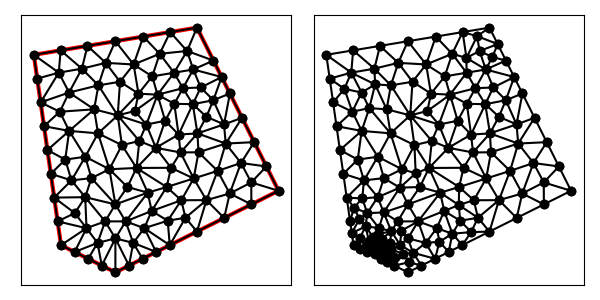

Data behind this chart, as committed beside it:
1.500000000000000000e+01, 7.000000000000000000e+00, 1.200000000000000000e+01, 1.300000000000000000e+01, 6.000000000000000000e+00, 1.200000000000000000e+01, 7.000000000000000000e+00, 5.000000000000000000e+00, 9.000000000000000000e+00, 4.000000000000000000e+00, 1.100000000000000000e+01, 5.000000000000000000e+00, 9.376838235294117752e+00, 5.875000000000000000e+00, 9.656250000000000000e+00, 5.083333333333333037e+00, 1.006250000000000000e+01, 5.625000000000000000e+00, 9.698529411764704733e+00, 5.527777777777777679e+00, 0.000000000000000000e+00, 2.588471718781671371e-01
1.500000000000000000e+01, 7.000000000000000000e+00, 1.200000000000000000e+01, 1.300000000000000000e+01, 6.000000000000000000e+00, 1.200000000000000000e+01, 7.000000000000000000e+00, 5.000000000000000000e+00, 9.000000000000000000e+00, 4.000000000000000000e+00, 1.100000000000000000e+01, 5.000000000000000000e+00, 8.623161764705882248e+00, 5.875000000000000000e+00, 7.937500000000000000e+00, 5.625000000000000000e+00, 8.343750000000000000e+00, 5.083333333333333037e+00, 8.301470588235295267e+00, 5.527777777777777679e+00, 0.000000000000000000e+00, 2.058319003461615004e-01
1.500000000000000000e+01, 7.000000000000000000e+00, 1.200000000000000000e+01, 1.300000000000000000e+01, 6.000000000000000000e+00, 1.200000000000000000e+01, 7.000000000000000000e+00, 5.000000000000000000e+00, 9.000000000000000000e+00, 4.000000000000000000e+00, 1.100000000000000000e+01, 5.000000000000000000e+00, 6.875000000000000000e+00, 5.875000000000000000e+00, 7.506965191181619090e+00, 6.178039562521878914e+00, 6.750000000000000000e+00, 6.750000000000000000e+00, 7.043988397060540585e+00, 6.267679854173959342e+00, 1.000000000000000000e+00, 2.241265740517005833e-01
1.500000000000000000e+01, 7.000000000000000000e+00, 1.200000000000000000e+01, 1.300000000000000000e+01, 6.000000000000000000e+00, 1.200000000000000000e+01, 7.000000000000000000e+00, 5.000000000000000000e+00, 9.000000000000000000e+00, 4.000000000000000000e+00, 1.100000000000000000e+01, 5.000000000000000000e+00, 7.000000000000000000e+00, 5.000000000000000000e+00, 7.937500000000000000e+00, 5.625000000000000000e+00, 6.875000000000000000e+00, 5.875000000000000000e+00, 7.270833333333333037e+00, 5.500000000000000000e+00, 1.000000000000000000e+00, 2.225373373328293491e-01
1.500000000000000000e+01, 7.000000000000000000e+00, 1.200000000000000000e+01, 1.300000000000000000e+01, 6.000000000000000000e+00, 1.200000000000000000e+01, 7.000000000000000000e+00, 5.000000000000000000e+00, 9.000000000000000000e+00, 4.000000000000000000e+00, 1.100000000000000000e+01, 5.000000000000000000e+00, 7.500000000000000000e+00, 4.750000000000000000e+00, 8.000000000000000000e+00, 4.500000000000000000e+00, 8.343750000000000000e+00, 5.083333333333333037e+00, 7.947916666666666963e+00, 4.777777777777777679e+00, 0.000000000000000000e+00, 4.001336919511232909e-02
1.500000000000000000e+01, 7.000000000000000000e+00, 1.200000000000000000e+01, 1.300000000000000000e+01, 6.000000000000000000e+00, 1.200000000000000000e+01, 7.000000000000000000e+00, 5.000000000000000000e+00, 9.000000000000000000e+00, 4.000000000000000000e+00, 1.100000000000000000e+01, 5.000000000000000000e+00, 8.500000000000000000e+00, 4.250000000000000000e+00, 9.000000000000000000e+00, 4.000000000000000000e+00, 9.000000000000000000e+00, 5.250000000000000000e+00, 8.833333333333333925e+00, 4.500000000000000000e+00, 0.000000000000000000e+00, 1.020995193461107509e-01
1.500000000000000000e+01, 7.000000000000000000e+00, 1.200000000000000000e+01, 1.300000000000000000e+01, 6.000000000000000000e+00, 1.200000000000000000e+01, 7.000000000000000000e+00, 5.000000000000000000e+00, 9.000000000000000000e+00, 4.000000000000000000e+00, 1.100000000000000000e+01, 5.000000000000000000e+00, 8.343750000000000000e+00, 5.083333333333333037e+00, 7.937500000000000000e+00, 5.625000000000000000e+00, 7.500000000000000000e+00, 4.750000000000000000e+00, 7.927083333333333037e+00, 5.152777777777777679e+00, 0.000000000000000000e+00, 4.001336919511232909e-02
1.500000000000000000e+01, 7.000000000000000000e+00, 1.200000000000000000e+01, 1.300000000000000000e+01, 6.000000000000000000e+00, 1.200000000000000000e+01, 7.000000000000000000e+00, 5.000000000000000000e+00, 9.000000000000000000e+00, 4.000000000000000000e+00, 1.100000000000000000e+01, 5.000000000000000000e+00, 1.100000000000000000e+01, 5.000000000000000000e+00, 1.006250000000000000e+01, 5.625000000000000000e+00, 1.050000000000000000e+01, 4.750000000000000000e+00, 1.052083333333333393e+01, 5.125000000000000000e+00, 0.000000000000000000e+00, 3.387507887796654127e-01
1.500000000000000000e+01, 7.000000000000000000e+00, 1.200000000000000000e+01, 1.300000000000000000e+01, 6.000000000000000000e+00, 1.200000000000000000e+01, 7.000000000000000000e+00, 5.000000000000000000e+00, 9.000000000000000000e+00, 4.000000000000000000e+00, 1.100000000000000000e+01, 5.000000000000000000e+00, 1.006250000000000000e+01, 5.625000000000000000e+00, 1.100000000000000000e+01, 5.000000000000000000e+00, 1.092299107142857117e+01, 5.900111607142856762e+00, 1.066183035714285587e+01, 5.508370535714285587e+00, 0.000000000000000000e+00, 2.957951641115224573e-01
1.500000000000000000e+01, 7.000000000000000000e+00, 1.200000000000000000e+01, 1.300000000000000000e+01, 6.000000000000000000e+00, 1.200000000000000000e+01, 7.000000000000000000e+00, 5.000000000000000000e+00, 9.000000000000000000e+00, 4.000000000000000000e+00, 1.100000000000000000e+01, 5.000000000000000000e+00, 8.343750000000000000e+00, 5.083333333333333037e+00, 8.500000000000000000e+00, 4.250000000000000000e+00, 9.000000000000000000e+00, 5.250000000000000000e+00, 8.614583333333333925e+00, 4.861111111111110716e+00, 0.000000000000000000e+00, 1.020995193461107509e-01
1.500000000000000000e+01, 7.000000000000000000e+00, 1.200000000000000000e+01, 1.300000000000000000e+01, 6.000000000000000000e+00, 1.200000000000000000e+01, 7.000000000000000000e+00, 5.000000000000000000e+00, 9.000000000000000000e+00, 4.000000000000000000e+00, 1.100000000000000000e+01, 5.000000000000000000e+00, 1.092299107142857117e+01, 5.900111607142856762e+00, 1.033430389605569033e+01, 6.258127828629346467e+00, 1.006250000000000000e+01, 5.625000000000000000e+00, 1.043993165582808835e+01, 5.927746478590734114e+00, 0.000000000000000000e+00, 2.957951641115224573e-01
1.500000000000000000e+01, 7.000000000000000000e+00, 1.200000000000000000e+01, 1.300000000000000000e+01, 6.000000000000000000e+00, 1.200000000000000000e+01, 7.000000000000000000e+00, 5.000000000000000000e+00, 9.000000000000000000e+00, 4.000000000000000000e+00, 1.100000000000000000e+01, 5.000000000000000000e+00, 1.048727683997039684e+01, 8.580782582264284031e+00, 9.777445644466887131e+00, 7.839321915001937313e+00, 1.104607025776891227e+01, 7.845911490375659270e+00, 1.043693091406873208e+01, 8.088671995880627463e+00, 0.000000000000000000e+00, 5.000000000000000000e-01
1.500000000000000000e+01, 7.000000000000000000e+00, 1.200000000000000000e+01, 1.300000000000000000e+01, 6.000000000000000000e+00, 1.200000000000000000e+01, 7.000000000000000000e+00, 5.000000000000000000e+00, 9.000000000000000000e+00, 4.000000000000000000e+00, 1.100000000000000000e+01, 5.000000000000000000e+00, 1.260127766085293288e+01, 1.033026280984464229e+01, 1.184639337032910333e+01, 1.018439636572914075e+01, 1.234645018171495501e+01, 9.723442093933579500e+00, 1.226470707096566315e+01, 1.007936708983578633e+01, 0.000000000000000000e+00, 3.780996733151518185e-01
1.500000000000000000e+01, 7.000000000000000000e+00, 1.200000000000000000e+01, 1.300000000000000000e+01, 6.000000000000000000e+00, 1.200000000000000000e+01, 7.000000000000000000e+00, 5.000000000000000000e+00, 9.000000000000000000e+00, 4.000000000000000000e+00, 1.100000000000000000e+01, 5.000000000000000000e+00, 8.623161764705882248e+00, 5.875000000000000000e+00, 7.890515734265734160e+00, 6.764641608391608329e+00, 7.937500000000000000e+00, 5.625000000000000000e+00, 8.150392499657206358e+00, 6.088213869463868555e+00, 0.000000000000000000e+00, 2.225373373328293491e-01
1.500000000000000000e+01, 7.000000000000000000e+00, 1.200000000000000000e+01, 1.300000000000000000e+01, 6.000000000000000000e+00, 1.200000000000000000e+01, 7.000000000000000000e+00, 5.000000000000000000e+00, 9.000000000000000000e+00, 4.000000000000000000e+00, 1.100000000000000000e+01, 5.000000000000000000e+00, 8.500000000000000000e+00, 4.250000000000000000e+00, 8.343750000000000000e+00, 5.083333333333333037e+00, 8.000000000000000000e+00, 4.500000000000000000e+00, 8.281250000000000000e+00, 4.611111111111110716e+00, 0.000000000000000000e+00, 6.904246672567081189e-02
1.500000000000000000e+01, 7.000000000000000000e+00, 1.200000000000000000e+01, 1.300000000000000000e+01, 6.000000000000000000e+00, 1.200000000000000000e+01, 7.000000000000000000e+00, 5.000000000000000000e+00, 9.000000000000000000e+00, 4.000000000000000000e+00, 1.100000000000000000e+01, 5.000000000000000000e+00, 7.937500000000000000e+00, 5.625000000000000000e+00, 7.000000000000000000e+00, 5.000000000000000000e+00, 7.500000000000000000e+00, 4.750000000000000000e+00, 7.479166666666666963e+00, 5.125000000000000000e+00, 1.000000000000000000e+00, 4.001336919511232909e-02
1.500000000000000000e+01, 7.000000000000000000e+00, 1.200000000000000000e+01, 1.300000000000000000e+01, 6.000000000000000000e+00, 1.200000000000000000e+01, 7.000000000000000000e+00, 5.000000000000000000e+00, 9.000000000000000000e+00, 4.000000000000000000e+00, 1.100000000000000000e+01, 5.000000000000000000e+00, 8.623161764705882248e+00, 5.875000000000000000e+00, 8.343750000000000000e+00, 5.083333333333333037e+00, 9.000000000000000000e+00, 5.250000000000000000e+00, 8.655637254901961342e+00, 5.402777777777777679e+00, 0.000000000000000000e+00, 2.058319003461615004e-01
1.500000000000000000e+01, 7.000000000000000000e+00, 1.200000000000000000e+01, 1.300000000000000000e+01, 6.000000000000000000e+00, 1.200000000000000000e+01, 7.000000000000000000e+00, 5.000000000000000000e+00, 9.000000000000000000e+00, 4.000000000000000000e+00, 1.100000000000000000e+01, 5.000000000000000000e+00, 9.376838235294117752e+00, 5.875000000000000000e+00, 8.623161764705882248e+00, 5.875000000000000000e+00, 9.000000000000000000e+00, 5.250000000000000000e+00, 9.000000000000000000e+00, 5.666666666666666963e+00, 0.000000000000000000e+00, 2.851671009083284747e-01
1.500000000000000000e+01, 7.000000000000000000e+00, 1.200000000000000000e+01, 1.300000000000000000e+01, 6.000000000000000000e+00, 1.200000000000000000e+01, 7.000000000000000000e+00, 5.000000000000000000e+00, 9.000000000000000000e+00, 4.000000000000000000e+00, 1.100000000000000000e+01, 5.000000000000000000e+00, 7.890515734265734160e+00, 6.764641608391608329e+00, 8.623161764705882248e+00, 5.875000000000000000e+00, 9.000000000000000000e+00, 6.500000000000000000e+00, 8.504559166323872432e+00, 6.379880536130535518e+00, 0.000000000000000000e+00, 3.577902628316516620e-01
1.500000000000000000e+01, 7.000000000000000000e+00, 1.200000000000000000e+01, 1.300000000000000000e+01, 6.000000000000000000e+00, 1.200000000000000000e+01, 7.000000000000000000e+00, 5.000000000000000000e+00, 9.000000000000000000e+00, 4.000000000000000000e+00, 1.100000000000000000e+01, 5.000000000000000000e+00, 1.139436230749227974e+01, 8.409080630967473269e+00, 1.132317446466724853e+01, 9.067411189159439999e+00, 1.048727683997039684e+01, 8.580782582264284031e+00, 1.106827120404330778e+01, 8.685758134130399100e+00, 0.000000000000000000e+00, 5.000000000000000000e-01
1.500000000000000000e+01, 7.000000000000000000e+00, 1.200000000000000000e+01, 1.300000000000000000e+01, 6.000000000000000000e+00, 1.200000000000000000e+01, 7.000000000000000000e+00, 5.000000000000000000e+00, 9.000000000000000000e+00, 4.000000000000000000e+00, 1.100000000000000000e+01, 5.000000000000000000e+00, 7.506965191181619090e+00, 6.178039562521878914e+00, 6.875000000000000000e+00, 5.875000000000000000e+00, 7.937500000000000000e+00, 5.625000000000000000e+00, 7.439821730393873622e+00, 5.892679854173959342e+00, 1.000000000000000000e+00, 2.225373373328293491e-01
1.500000000000000000e+01, 7.000000000000000000e+00, 1.200000000000000000e+01, 1.300000000000000000e+01, 6.000000000000000000e+00, 1.200000000000000000e+01, 7.000000000000000000e+00, 5.000000000000000000e+00, 9.000000000000000000e+00, 4.000000000000000000e+00, 1.100000000000000000e+01, 5.000000000000000000e+00, 9.500000000000000000e+00, 4.250000000000000000e+00, 1.000000000000000000e+01, 4.500000000000000000e+00, 9.656250000000000000e+00, 5.083333333333333037e+00, 9.718750000000000000e+00, 4.611111111111110716e+00, 0.000000000000000000e+00, 2.198558442128304424e-01
1.500000000000000000e+01, 7.000000000000000000e+00, 1.200000000000000000e+01, 1.300000000000000000e+01, 6.000000000000000000e+00, 1.200000000000000000e+01, 7.000000000000000000e+00, 5.000000000000000000e+00, 9.000000000000000000e+00, 4.000000000000000000e+00, 1.100000000000000000e+01, 5.000000000000000000e+00, 8.623161764705882248e+00, 5.875000000000000000e+00, 9.376838235294117752e+00, 5.875000000000000000e+00, 9.000000000000000000e+00, 6.500000000000000000e+00, 9.000000000000000000e+00, 6.083333333333333037e+00, 0.000000000000000000e+00, 3.577902628316516620e-01
1.500000000000000000e+01, 7.000000000000000000e+00, 1.200000000000000000e+01, 1.300000000000000000e+01, 6.000000000000000000e+00, 1.200000000000000000e+01, 7.000000000000000000e+00, 5.000000000000000000e+00, 9.000000000000000000e+00, 4.000000000000000000e+00, 1.100000000000000000e+01, 5.000000000000000000e+00, 9.500000000000000000e+00, 4.250000000000000000e+00, 9.656250000000000000e+00, 5.083333333333333037e+00, 9.000000000000000000e+00, 5.250000000000000000e+00, 9.385416666666666075e+00, 4.861111111111110716e+00, 0.000000000000000000e+00, 2.588471718781671371e-01
1.500000000000000000e+01, 7.000000000000000000e+00, 1.200000000000000000e+01, 1.300000000000000000e+01, 6.000000000000000000e+00, 1.200000000000000000e+01, 7.000000000000000000e+00, 5.000000000000000000e+00, 9.000000000000000000e+00, 4.000000000000000000e+00, 1.100000000000000000e+01, 5.000000000000000000e+00, 9.000000000000000000e+00, 5.250000000000000000e+00, 9.000000000000000000e+00, 4.000000000000000000e+00, 9.500000000000000000e+00, 4.250000000000000000e+00, 9.166666666666666075e+00, 4.500000000000000000e+00, 0.000000000000000000e+00, 1.816193333699686052e-01
1.500000000000000000e+01, 7.000000000000000000e+00, 1.200000000000000000e+01, 1.300000000000000000e+01, 6.000000000000000000e+00, 1.200000000000000000e+01, 7.000000000000000000e+00, 5.000000000000000000e+00, 9.000000000000000000e+00, 4.000000000000000000e+00, 1.100000000000000000e+01, 5.000000000000000000e+00, 1.050000000000000000e+01, 4.750000000000000000e+00, 9.656250000000000000e+00, 5.083333333333333037e+00, 1.000000000000000000e+01, 4.500000000000000000e+00, 1.005208333333333393e+01, 4.777777777777777679e+00, 0.000000000000000000e+00, 2.198558442128304424e-01
1.500000000000000000e+01, 7.000000000000000000e+00, 1.200000000000000000e+01, 1.300000000000000000e+01, 6.000000000000000000e+00, 1.200000000000000000e+01, 7.000000000000000000e+00, 5.000000000000000000e+00, 9.000000000000000000e+00, 4.000000000000000000e+00, 1.100000000000000000e+01, 5.000000000000000000e+00, 1.299437444533514885e+01, 9.441040522918360267e+00, 1.201716900171081903e+01, 9.110987052477232950e+00, 1.305665856758984944e+01, 8.736997067715064347e+00, 1.268940067154527185e+01, 9.096341547703552521e+00, 0.000000000000000000e+00, 4.857155659934441760e-01
1.500000000000000000e+01, 7.000000000000000000e+00, 1.200000000000000000e+01, 1.300000000000000000e+01, 6.000000000000000000e+00, 1.200000000000000000e+01, 7.000000000000000000e+00, 5.000000000000000000e+00, 9.000000000000000000e+00, 4.000000000000000000e+00, 1.100000000000000000e+01, 5.000000000000000000e+00, 9.656250000000000000e+00, 5.083333333333333037e+00, 1.050000000000000000e+01, 4.750000000000000000e+00, 1.006250000000000000e+01, 5.625000000000000000e+00, 1.007291666666666607e+01, 5.152777777777777679e+00, 0.000000000000000000e+00, 2.588471718781671371e-01
1.500000000000000000e+01, 7.000000000000000000e+00, 1.200000000000000000e+01, 1.300000000000000000e+01, 6.000000000000000000e+00, 1.200000000000000000e+01, 7.000000000000000000e+00, 5.000000000000000000e+00, 9.000000000000000000e+00, 4.000000000000000000e+00, 1.100000000000000000e+01, 5.000000000000000000e+00, 1.142410714285714235e+01, 6.651785714285714413e+00, 1.092299107142857117e+01, 5.900111607142856762e+00, 1.157581313775510168e+01, 6.007772640306122902e+00, 1.130763711734693722e+01, 6.186556653911565284e+00, 0.000000000000000000e+00, 2.957951641115224573e-01
1.500000000000000000e+01, 7.000000000000000000e+00, 1.200000000000000000e+01, 1.300000000000000000e+01, 6.000000000000000000e+00, 1.200000000000000000e+01, 7.000000000000000000e+00, 5.000000000000000000e+00, 9.000000000000000000e+00, 4.000000000000000000e+00, 1.100000000000000000e+01, 5.000000000000000000e+00, 9.656250000000000000e+00, 5.083333333333333037e+00, 9.376838235294117752e+00, 5.875000000000000000e+00, 9.000000000000000000e+00, 5.250000000000000000e+00, 9.344362745098038658e+00, 5.402777777777777679e+00, 0.000000000000000000e+00, 2.588471718781671371e-01
1.500000000000000000e+01, 7.000000000000000000e+00, 1.200000000000000000e+01, 1.300000000000000000e+01, 6.000000000000000000e+00, 1.200000000000000000e+01, 7.000000000000000000e+00, 5.000000000000000000e+00, 9.000000000000000000e+00, 4.000000000000000000e+00, 1.100000000000000000e+01, 5.000000000000000000e+00, 9.376838235294117752e+00, 5.875000000000000000e+00, 1.006250000000000000e+01, 5.625000000000000000e+00, 1.033430389605569033e+01, 6.258127828629346467e+00, 9.924547377116601510e+00, 5.919375942876449415e+00, 0.000000000000000000e+00, 3.776438188462245549e-01
1.500000000000000000e+01, 7.000000000000000000e+00, 1.200000000000000000e+01, 1.300000000000000000e+01, 6.000000000000000000e+00, 1.200000000000000000e+01, 7.000000000000000000e+00, 5.000000000000000000e+00, 9.000000000000000000e+00, 4.000000000000000000e+00, 1.100000000000000000e+01, 5.000000000000000000e+00, 1.410557280900008337e+01, 8.788854381999831489e+00, 1.305665856758984944e+01, 8.736997067715064347e+00, 1.361775458322628296e+01, 8.021833379196197100e+00, 1.359332865327207251e+01, 8.515894942970364312e+00, 1.000000000000000000e+00, 4.857155659934441760e-01
1.500000000000000000e+01, 7.000000000000000000e+00, 1.200000000000000000e+01, 1.300000000000000000e+01, 6.000000000000000000e+00, 1.200000000000000000e+01, 7.000000000000000000e+00, 5.000000000000000000e+00, 9.000000000000000000e+00, 4.000000000000000000e+00, 1.100000000000000000e+01, 5.000000000000000000e+00, 1.018976824894756028e+01, 6.931802566177815095e+00, 9.000000000000000000e+00, 6.500000000000000000e+00, 9.376838235294117752e+00, 5.875000000000000000e+00, 9.522202161413892085e+00, 6.435600855392604736e+00, 0.000000000000000000e+00, 5.000000000000000000e-01
1.500000000000000000e+01, 7.000000000000000000e+00, 1.200000000000000000e+01, 1.300000000000000000e+01, 6.000000000000000000e+00, 1.200000000000000000e+01, 7.000000000000000000e+00, 5.000000000000000000e+00, 9.000000000000000000e+00, 4.000000000000000000e+00, 1.100000000000000000e+01, 5.000000000000000000e+00, 1.234872577507155711e+01, 6.656340034444050424e+00, 1.157581313775510168e+01, 6.007772640306122902e+00, 1.200000000000000000e+01, 5.500000000000000000e+00, 1.197484630427555352e+01, 6.054704224916723554e+00, 0.000000000000000000e+00, 5.000000000000000000e-01
1.500000000000000000e+01, 7.000000000000000000e+00, 1.200000000000000000e+01, 1.300000000000000000e+01, 6.000000000000000000e+00, 1.200000000000000000e+01, 7.000000000000000000e+00, 5.000000000000000000e+00, 9.000000000000000000e+00, 4.000000000000000000e+00, 1.100000000000000000e+01, 5.000000000000000000e+00, 1.088551759007407327e+01, 7.138181220152334028e+00, 1.033430389605569033e+01, 6.258127828629346467e+00, 1.142410714285714235e+01, 6.651785714285714413e+00, 1.088130954299563591e+01, 6.682698254355798895e+00, 0.000000000000000000e+00, 5.000000000000000000e-01
1.500000000000000000e+01, 7.000000000000000000e+00, 1.200000000000000000e+01, 1.300000000000000000e+01, 6.000000000000000000e+00, 1.200000000000000000e+01, 7.000000000000000000e+00, 5.000000000000000000e+00, 9.000000000000000000e+00, 4.000000000000000000e+00, 1.100000000000000000e+01, 5.000000000000000000e+00, 1.104607025776891227e+01, 7.845911490375659270e+00, 1.088551759007407327e+01, 7.138181220152334028e+00, 1.187874396043224934e+01, 7.452617279364752712e+00, 1.127011060275841281e+01, 7.478903329964247781e+00, 0.000000000000000000e+00, 5.000000000000000000e-01
1.500000000000000000e+01, 7.000000000000000000e+00, 1.200000000000000000e+01, 1.300000000000000000e+01, 6.000000000000000000e+00, 1.200000000000000000e+01, 7.000000000000000000e+00, 5.000000000000000000e+00, 9.000000000000000000e+00, 4.000000000000000000e+00, 1.100000000000000000e+01, 5.000000000000000000e+00, 1.100000000000000000e+01, 5.000000000000000000e+00, 1.200000000000000000e+01, 5.500000000000000000e+00, 1.157581313775510168e+01, 6.007772640306122902e+00, 1.152527104591836782e+01, 5.502590880102040671e+00, 0.000000000000000000e+00, 5.000000000000000000e-01
1.500000000000000000e+01, 7.000000000000000000e+00, 1.200000000000000000e+01, 1.300000000000000000e+01, 6.000000000000000000e+00, 1.200000000000000000e+01, 7.000000000000000000e+00, 5.000000000000000000e+00, 9.000000000000000000e+00, 4.000000000000000000e+00, 1.100000000000000000e+01, 5.000000000000000000e+00, 1.104607025776891227e+01, 7.845911490375659270e+00, 9.777445644466887131e+00, 7.839321915001937313e+00, 1.088551759007407327e+01, 7.138181220152334028e+00, 1.056967783076995637e+01, 7.607804875176643833e+00, 0.000000000000000000e+00, 5.000000000000000000e-01
1.500000000000000000e+01, 7.000000000000000000e+00, 1.200000000000000000e+01, 1.300000000000000000e+01, 6.000000000000000000e+00, 1.200000000000000000e+01, 7.000000000000000000e+00, 5.000000000000000000e+00, 9.000000000000000000e+00, 4.000000000000000000e+00, 1.100000000000000000e+01, 5.000000000000000000e+00, 1.100000000000000000e+01, 5.000000000000000000e+00, 1.157581313775510168e+01, 6.007772640306122902e+00, 1.092299107142857117e+01, 5.900111607142856762e+00, 1.116626806972789154e+01, 5.635961415816326259e+00, 0.000000000000000000e+00, 2.957951641115224573e-01
1.500000000000000000e+01, 7.000000000000000000e+00, 1.200000000000000000e+01, 1.300000000000000000e+01, 6.000000000000000000e+00, 1.200000000000000000e+01, 7.000000000000000000e+00, 5.000000000000000000e+00, 9.000000000000000000e+00, 4.000000000000000000e+00, 1.100000000000000000e+01, 5.000000000000000000e+00, 1.234872577507155711e+01, 6.656340034444050424e+00, 1.200000000000000000e+01, 5.500000000000000000e+00, 1.300000000000000000e+01, 6.000000000000000000e+00, 1.244957525835718570e+01, 6.052113344814682883e+00, 0.000000000000000000e+00, 5.000000000000000000e-01
1.500000000000000000e+01, 7.000000000000000000e+00, 1.200000000000000000e+01, 1.300000000000000000e+01, 6.000000000000000000e+00, 1.200000000000000000e+01, 7.000000000000000000e+00, 5.000000000000000000e+00, 9.000000000000000000e+00, 4.000000000000000000e+00, 1.100000000000000000e+01, 5.000000000000000000e+00, 1.142410714285714235e+01, 6.651785714285714413e+00, 1.033430389605569033e+01, 6.258127828629346467e+00, 1.092299107142857117e+01, 5.900111607142856762e+00, 1.089380070344713403e+01, 6.270008383352639214e+00, 0.000000000000000000e+00, 2.957951641115224573e-01
1.500000000000000000e+01, 7.000000000000000000e+00, 1.200000000000000000e+01, 1.300000000000000000e+01, 6.000000000000000000e+00, 1.200000000000000000e+01, 7.000000000000000000e+00, 5.000000000000000000e+00, 9.000000000000000000e+00, 4.000000000000000000e+00, 1.100000000000000000e+01, 5.000000000000000000e+00, 9.376838235294117752e+00, 5.875000000000000000e+00, 1.033430389605569033e+01, 6.258127828629346467e+00, 1.018976824894756028e+01, 6.931802566177815095e+00, 9.966970126765788862e+00, 6.354976798269054150e+00, 0.000000000000000000e+00, 5.000000000000000000e-01
1.500000000000000000e+01, 7.000000000000000000e+00, 1.200000000000000000e+01, 1.300000000000000000e+01, 6.000000000000000000e+00, 1.200000000000000000e+01, 7.000000000000000000e+00, 5.000000000000000000e+00, 9.000000000000000000e+00, 4.000000000000000000e+00, 1.100000000000000000e+01, 5.000000000000000000e+00, 9.000000000000000000e+00, 6.500000000000000000e+00, 1.018976824894756028e+01, 6.931802566177815095e+00, 9.441271750676433427e+00, 7.139157510135706097e+00, 9.543679999874663977e+00, 6.856986692104507064e+00, 0.000000000000000000e+00, 3.347710830835579632e-01
1.500000000000000000e+01, 7.000000000000000000e+00, 1.200000000000000000e+01, 1.300000000000000000e+01, 6.000000000000000000e+00, 1.200000000000000000e+01, 7.000000000000000000e+00, 5.000000000000000000e+00, 9.000000000000000000e+00, 4.000000000000000000e+00, 1.100000000000000000e+01, 5.000000000000000000e+00, 6.750000000000000000e+00, 6.750000000000000000e+00, 7.890515734265734160e+00, 6.764641608391608329e+00, 7.385619233464277400e+00, 7.382894254138704149e+00, 7.342044989243336595e+00, 6.965845287510103567e+00, 1.000000000000000000e+00, 5.000000000000000000e-01
1.500000000000000000e+01, 7.000000000000000000e+00, 1.200000000000000000e+01, 1.300000000000000000e+01, 6.000000000000000000e+00, 1.200000000000000000e+01, 7.000000000000000000e+00, 5.000000000000000000e+00, 9.000000000000000000e+00, 4.000000000000000000e+00, 1.100000000000000000e+01, 5.000000000000000000e+00, 7.937500000000000000e+00, 5.625000000000000000e+00, 7.890515734265734160e+00, 6.764641608391608329e+00, 7.506965191181619090e+00, 6.178039562521878914e+00, 7.778326975149117750e+00, 6.189227056971162710e+00, 0.000000000000000000e+00, 2.225373373328293491e-01
1.500000000000000000e+01, 7.000000000000000000e+00, 1.200000000000000000e+01, 1.300000000000000000e+01, 6.000000000000000000e+00, 1.200000000000000000e+01, 7.000000000000000000e+00, 5.000000000000000000e+00, 9.000000000000000000e+00, 4.000000000000000000e+00, 1.100000000000000000e+01, 5.000000000000000000e+00, 6.750000000000000000e+00, 6.750000000000000000e+00, 7.506965191181619090e+00, 6.178039562521878914e+00, 7.890515734265734160e+00, 6.764641608391608329e+00, 7.382493641815784713e+00, 6.564227056971162710e+00, 1.000000000000000000e+00, 2.241265740517005833e-01
1.500000000000000000e+01, 7.000000000000000000e+00, 1.200000000000000000e+01, 1.300000000000000000e+01, 6.000000000000000000e+00, 1.200000000000000000e+01, 7.000000000000000000e+00, 5.000000000000000000e+00, 9.000000000000000000e+00, 4.000000000000000000e+00, 1.100000000000000000e+01, 5.000000000000000000e+00, 1.260127766085293288e+01, 1.033026280984464229e+01, 1.213872353304440388e+01, 1.079846373277188576e+01, 1.184639337032910333e+01, 1.018439636572914075e+01, 1.219546485474214670e+01, 1.043770763611522234e+01, 0.000000000000000000e+00, 3.616677256039092514e-01
1.500000000000000000e+01, 7.000000000000000000e+00, 1.200000000000000000e+01, 1.300000000000000000e+01, 6.000000000000000000e+00, 1.200000000000000000e+01, 7.000000000000000000e+00, 5.000000000000000000e+00, 9.000000000000000000e+00, 4.000000000000000000e+00, 1.100000000000000000e+01, 5.000000000000000000e+00, 8.779401885302037911e+00, 7.792795774536995346e+00, 8.118347539712081229e+00, 7.465989009929348441e+00, 9.000000000000000000e+00, 6.500000000000000000e+00, 8.632583141671373639e+00, 7.252928261488780670e+00, 0.000000000000000000e+00, 3.958210399967566073e-01
1.500000000000000000e+01, 7.000000000000000000e+00, 1.200000000000000000e+01, 1.300000000000000000e+01, 6.000000000000000000e+00, 1.200000000000000000e+01, 7.000000000000000000e+00, 5.000000000000000000e+00, 9.000000000000000000e+00, 4.000000000000000000e+00, 1.100000000000000000e+01, 5.000000000000000000e+00, 6.500000000000000000e+00, 8.500000000000000000e+00, 6.625000000000000000e+00, 7.625000000000000000e+00, 7.155430401130538520e+00, 8.147204343018648487e+00, 6.760143467043512544e+00, 8.090734781006217347e+00, 1.000000000000000000e+00, 4.007205691054692709e-01
1.500000000000000000e+01, 7.000000000000000000e+00, 1.200000000000000000e+01, 1.300000000000000000e+01, 6.000000000000000000e+00, 1.200000000000000000e+01, 7.000000000000000000e+00, 5.000000000000000000e+00, 9.000000000000000000e+00, 4.000000000000000000e+00, 1.100000000000000000e+01, 5.000000000000000000e+00, 1.361775458322628296e+01, 8.021833379196197100e+00, 1.399669717388138146e+01, 7.308092214959445165e+00, 1.455278640450004168e+01, 7.894427190999915744e+00, 1.405574605386923537e+01, 7.741450928385186891e+00, 1.000000000000000000e+00, 5.000000000000000000e-01
1.500000000000000000e+01, 7.000000000000000000e+00, 1.200000000000000000e+01, 1.300000000000000000e+01, 6.000000000000000000e+00, 1.200000000000000000e+01, 7.000000000000000000e+00, 5.000000000000000000e+00, 9.000000000000000000e+00, 4.000000000000000000e+00, 1.100000000000000000e+01, 5.000000000000000000e+00, 9.849163366353518967e+00, 1.057225727158065176e+01, 9.717325112786374675e+00, 9.933712731300365917e+00, 1.054971785266807061e+01, 1.053344485248779350e+01, 1.003873544393598749e+01, 1.034647161845627039e+01, 0.000000000000000000e+00, 3.920411104699016991e-01
1.500000000000000000e+01, 7.000000000000000000e+00, 1.200000000000000000e+01, 1.300000000000000000e+01, 6.000000000000000000e+00, 1.200000000000000000e+01, 7.000000000000000000e+00, 5.000000000000000000e+00, 9.000000000000000000e+00, 4.000000000000000000e+00, 1.100000000000000000e+01, 5.000000000000000000e+00, 1.033430389605569033e+01, 6.258127828629346467e+00, 1.088551759007407327e+01, 7.138181220152334028e+00, 1.018976824894756028e+01, 6.931802566177815095e+00, 1.046986324502577581e+01, 6.776037204986498530e+00, 0.000000000000000000e+00, 5.000000000000000000e-01
1.500000000000000000e+01, 7.000000000000000000e+00, 1.200000000000000000e+01, 1.300000000000000000e+01, 6.000000000000000000e+00, 1.200000000000000000e+01, 7.000000000000000000e+00, 5.000000000000000000e+00, 9.000000000000000000e+00, 4.000000000000000000e+00, 1.100000000000000000e+01, 5.000000000000000000e+00, 1.187874396043224934e+01, 7.452617279364752712e+00, 1.088551759007407327e+01, 7.138181220152334028e+00, 1.142410714285714235e+01, 6.651785714285714413e+00, 1.139612289778782106e+01, 7.080861404600933717e+00, 0.000000000000000000e+00, 5.000000000000000000e-01
1.500000000000000000e+01, 7.000000000000000000e+00, 1.200000000000000000e+01, 1.300000000000000000e+01, 6.000000000000000000e+00, 1.200000000000000000e+01, 7.000000000000000000e+00, 5.000000000000000000e+00, 9.000000000000000000e+00, 4.000000000000000000e+00, 1.100000000000000000e+01, 5.000000000000000000e+00, 1.187874396043224934e+01, 7.452617279364752712e+00, 1.234872577507155711e+01, 6.656340034444050424e+00, 1.275668256088204622e+01, 7.730555483579315990e+00, 1.232805076546195089e+01, 7.279837599129372450e+00, 0.000000000000000000e+00, 5.000000000000000000e-01
1.500000000000000000e+01, 7.000000000000000000e+00, 1.200000000000000000e+01, 1.300000000000000000e+01, 6.000000000000000000e+00, 1.200000000000000000e+01, 7.000000000000000000e+00, 5.000000000000000000e+00, 9.000000000000000000e+00, 4.000000000000000000e+00, 1.100000000000000000e+01, 5.000000000000000000e+00, 1.205648630942740240e+01, 8.416738233519556189e+00, 1.139436230749227974e+01, 8.409080630967473269e+00, 1.187874396043224934e+01, 7.452617279364752712e+00, 1.177653085911730990e+01, 8.092812047950593168e+00, 0.000000000000000000e+00, 5.000000000000000000e-01
1.500000000000000000e+01, 7.000000000000000000e+00, 1.200000000000000000e+01, 1.300000000000000000e+01, 6.000000000000000000e+00, 1.200000000000000000e+01, 7.000000000000000000e+00, 5.000000000000000000e+00, 9.000000000000000000e+00, 4.000000000000000000e+00, 1.100000000000000000e+01, 5.000000000000000000e+00, 1.201716900171081903e+01, 9.110987052477232950e+00, 1.139436230749227974e+01, 8.409080630967473269e+00, 1.205648630942740240e+01, 8.416738233519556189e+00, 1.182267253954349862e+01, 8.645601972321420803e+00, 0.000000000000000000e+00, 5.000000000000000000e-01
1.500000000000000000e+01, 7.000000000000000000e+00, 1.200000000000000000e+01, 1.300000000000000000e+01, 6.000000000000000000e+00, 1.200000000000000000e+01, 7.000000000000000000e+00, 5.000000000000000000e+00, 9.000000000000000000e+00, 4.000000000000000000e+00, 1.100000000000000000e+01, 5.000000000000000000e+00, 1.234872577507155711e+01, 6.656340034444050424e+00, 1.187874396043224934e+01, 7.452617279364752712e+00, 1.142410714285714235e+01, 6.651785714285714413e+00, 1.188385895945364901e+01, 6.920247676031505257e+00, 0.000000000000000000e+00, 5.000000000000000000e-01
1.500000000000000000e+01, 7.000000000000000000e+00, 1.200000000000000000e+01, 1.300000000000000000e+01, 6.000000000000000000e+00, 1.200000000000000000e+01, 7.000000000000000000e+00, 5.000000000000000000e+00, 9.000000000000000000e+00, 4.000000000000000000e+00, 1.100000000000000000e+01, 5.000000000000000000e+00, 1.187874396043224934e+01, 7.452617279364752712e+00, 1.275668256088204622e+01, 7.730555483579315990e+00, 1.205648630942740240e+01, 8.416738233519556189e+00, 1.223063761024723384e+01, 7.866636998821207705e+00, 0.000000000000000000e+00, 5.000000000000000000e-01
1.500000000000000000e+01, 7.000000000000000000e+00, 1.200000000000000000e+01, 1.300000000000000000e+01, 6.000000000000000000e+00, 1.200000000000000000e+01, 7.000000000000000000e+00, 5.000000000000000000e+00, 9.000000000000000000e+00, 4.000000000000000000e+00, 1.100000000000000000e+01, 5.000000000000000000e+00, 1.157581313775510168e+01, 6.007772640306122902e+00, 1.234872577507155711e+01, 6.656340034444050424e+00, 1.142410714285714235e+01, 6.651785714285714413e+00, 1.178288201856126705e+01, 6.438632796345295617e+00, 0.000000000000000000e+00, 5.000000000000000000e-01
1.500000000000000000e+01, 7.000000000000000000e+00, 1.200000000000000000e+01, 1.300000000000000000e+01, 6.000000000000000000e+00, 1.200000000000000000e+01, 7.000000000000000000e+00, 5.000000000000000000e+00, 9.000000000000000000e+00, 4.000000000000000000e+00, 1.100000000000000000e+01, 5.000000000000000000e+00, 1.300000000000000000e+01, 6.000000000000000000e+00, 1.400000000000000000e+01, 6.500000000000000000e+00, 1.320490928470560732e+01, 6.900803170593995617e+00, 1.340163642823520185e+01, 6.466934390197998539e+00, 0.000000000000000000e+00, 5.000000000000000000e-01
1.500000000000000000e+01, 7.000000000000000000e+00, 1.200000000000000000e+01, 1.300000000000000000e+01, 6.000000000000000000e+00, 1.200000000000000000e+01, 7.000000000000000000e+00, 5.000000000000000000e+00, 9.000000000000000000e+00, 4.000000000000000000e+00, 1.100000000000000000e+01, 5.000000000000000000e+00, 1.305665856758984944e+01, 8.736997067715064347e+00, 1.275668256088204622e+01, 7.730555483579315990e+00, 1.361775458322628296e+01, 8.021833379196197100e+00, 1.314369857056605895e+01, 8.163128643496859738e+00, 0.000000000000000000e+00, 4.857155659934441760e-01
... 104 more rows
